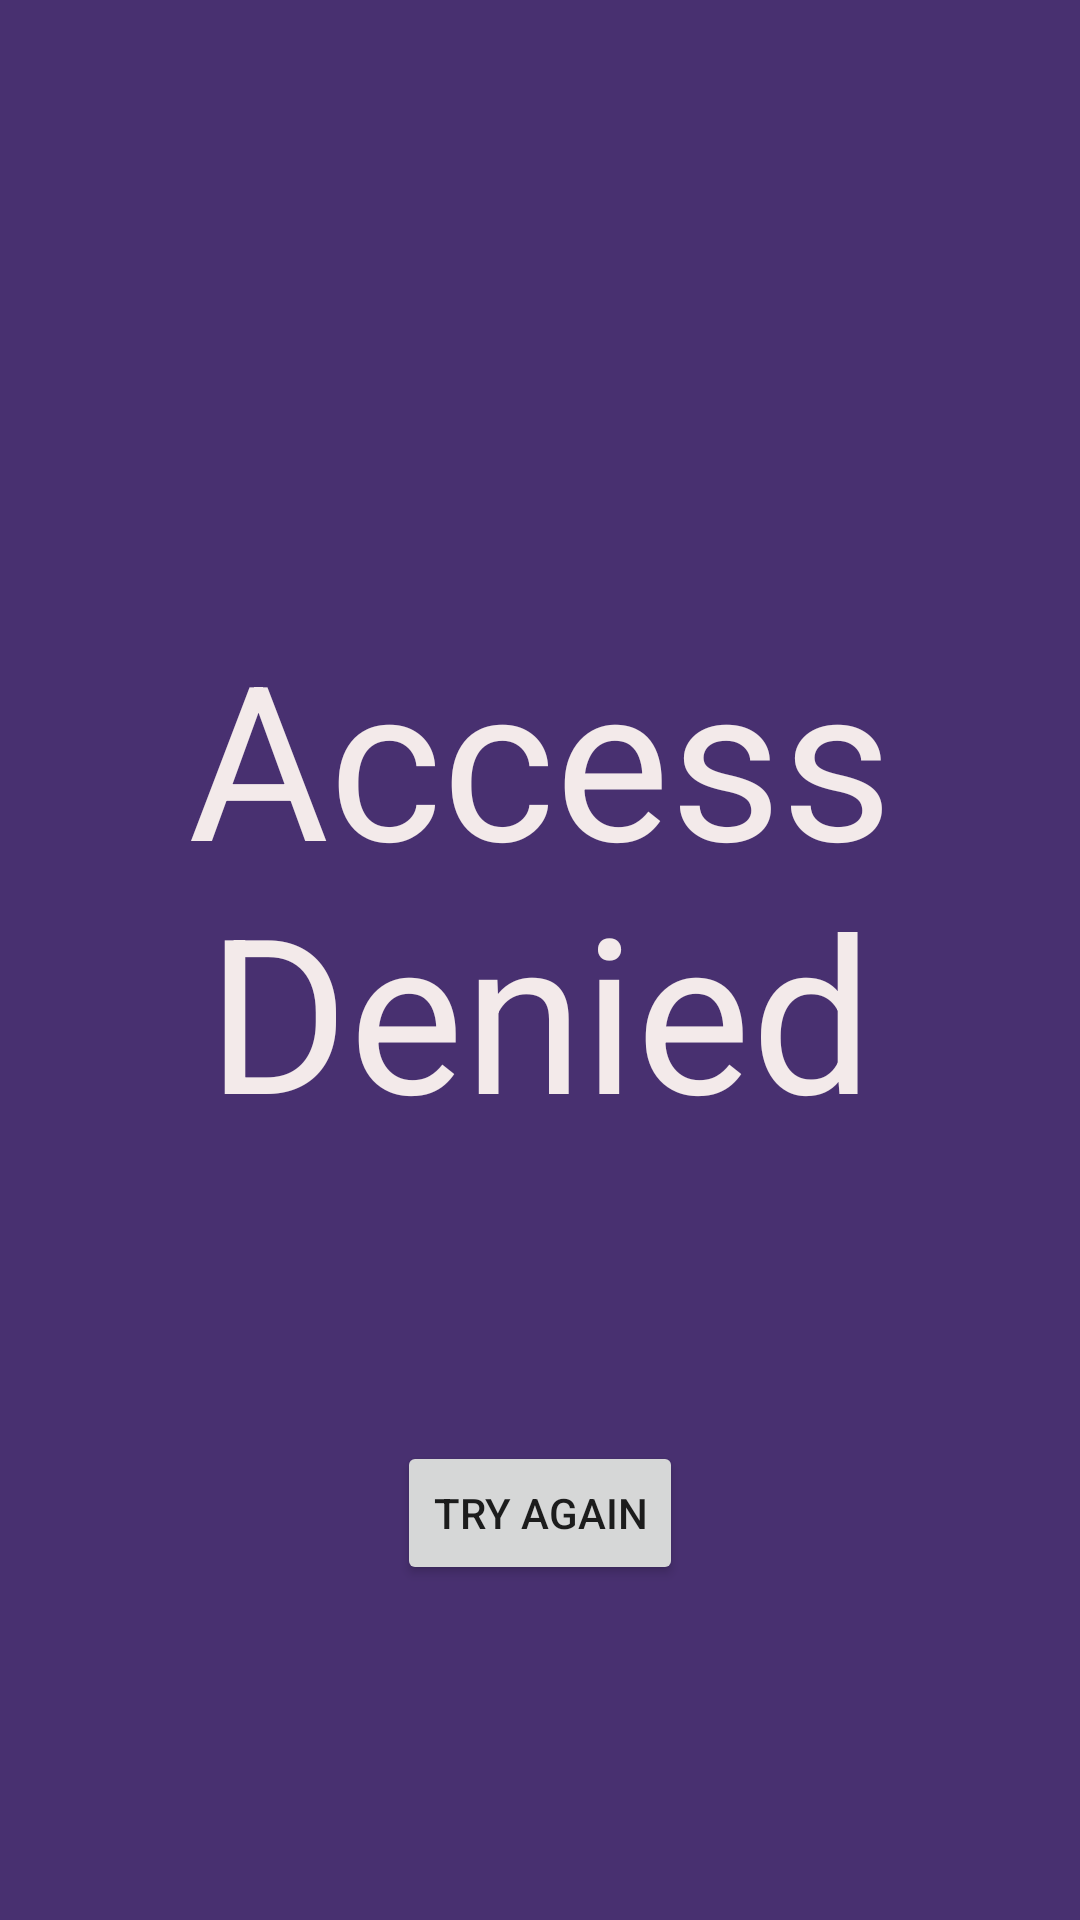

Reconstruct the res/layout file that produces this screen, plus the resources it refers to.
<!-- AndroidManifest.xml: application theme Theme.LoginWindows -->
<!-- res/layout/activity_access_denied.xml -->
<?xml version="1.0" encoding="utf-8"?>
<androidx.constraintlayout.widget.ConstraintLayout xmlns:android="http://schemas.android.com/apk/res/android"
    xmlns:app="http://schemas.android.com/apk/res-auto"
    xmlns:tools="http://schemas.android.com/tools"
    android:layout_width="match_parent"
    android:layout_height="match_parent"
    android:background="#483070"
    tools:context=".AccessDeniedActivity">

    <TextView
        android:id="@+id/textDenied"
        android:layout_width="wrap_content"
        android:layout_height="wrap_content"
        android:layout_marginTop="204dp"
        android:text="Access Denied"
        android:textAlignment="center"
        android:textColor="#F3EAEA"
        android:textSize="72sp"
        app:layout_constraintEnd_toEndOf="parent"
        app:layout_constraintHorizontal_bias="0.0"
        app:layout_constraintStart_toStartOf="parent"
        app:layout_constraintTop_toTopOf="parent" />

    <Button
        android:id="@+id/buttonTryAgain"
        android:layout_width="wrap_content"
        android:layout_height="wrap_content"
        android:layout_marginTop="96dp"
        android:text="Try Again"
        app:layout_constraintEnd_toEndOf="parent"
        app:layout_constraintStart_toStartOf="parent"
        app:layout_constraintTop_toBottomOf="@+id/textDenied" />
</androidx.constraintlayout.widget.ConstraintLayout>
<!-- resources referenced by this layout -->
<resources>
  <style name="Theme.LoginWindows" parent="Theme.MaterialComponents.DayNight.DarkActionBar">
          
          <item name="colorPrimary">@color/purple_500</item>
          <item name="colorPrimaryVariant">@color/purple_700</item>
          <item name="colorOnPrimary">@color/white</item>
          
          <item name="colorSecondary">@color/teal_200</item>
          <item name="colorSecondaryVariant">@color/teal_700</item>
          <item name="colorOnSecondary">@color/black</item>
          
          <item name="android:statusBarColor" tools:targetApi="l">?attr/colorPrimaryVariant</item>
          
      </style>
  <!-- not gathered from this repository: default colours our renderer supplied (Android Studio template values) -->
  <color name="purple_500">#FF6200EE</color>
  <color name="purple_700">#FF3700B3</color>
  <color name="teal_200">#FF03DAC5</color>
  <color name="teal_700">#FF018786</color>
  <color name="black">#FF000000</color>
  <color name="white">#FFFFFFFF</color>
</resources>
